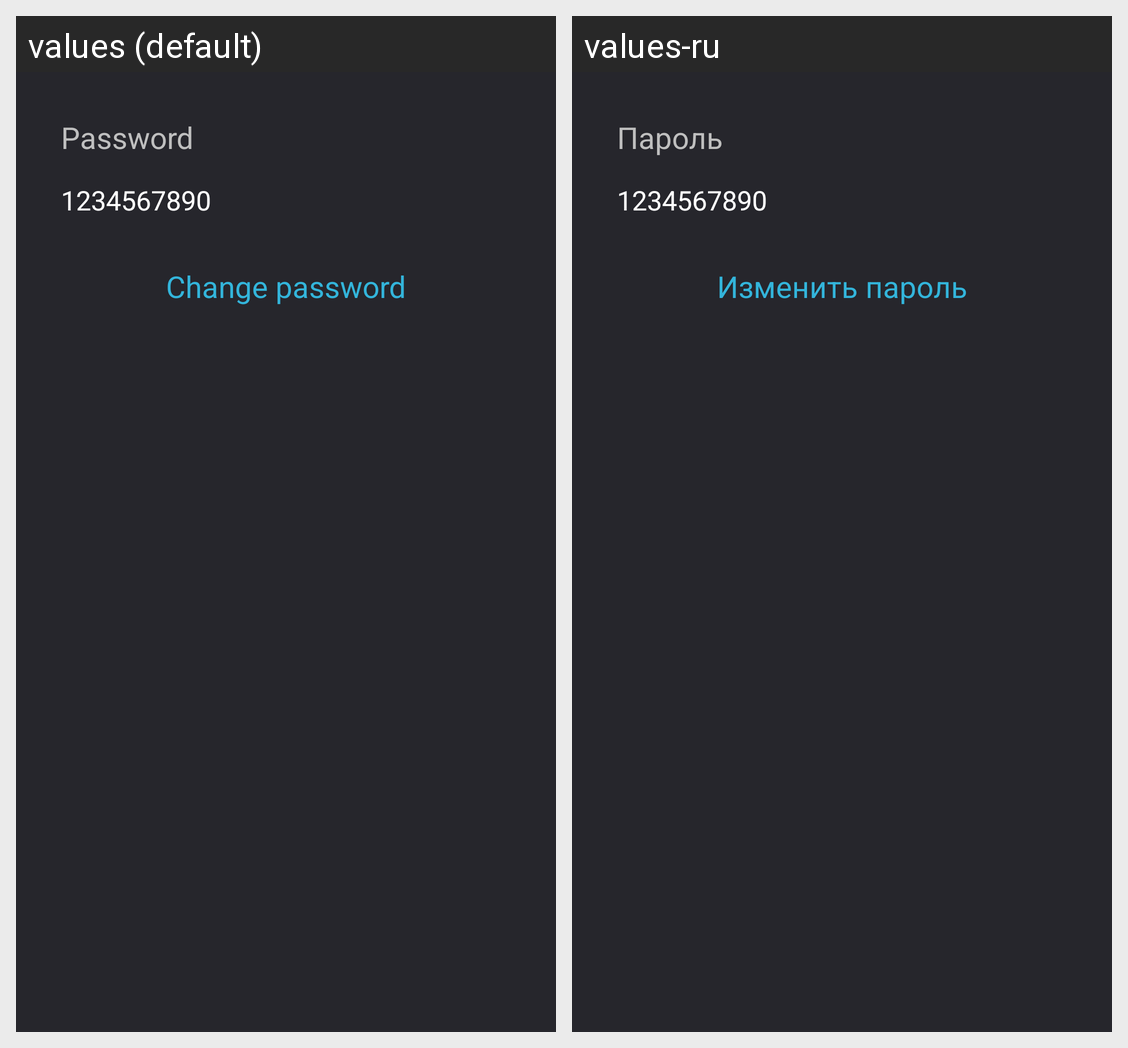

Strings drawn on this Android screen and how each of the app's shown locales translates them:
Android screen res/layout/activity_change_password.xml rendered under 2 locales, left to right: values (default), values-ru. Device: Nexus 5 (rendered at 1080×1920; each locale shown at half size, 540×960, under a caption strip naming it); theme Theme.AppCompat.Light.NoActionBar.
Strings drawn on this screen, with the default value and each locale's value (text and hints the layout hard-codes, and strings that could not be matched under every locale, appear in the picture but are not listed):

password
  values: Password
  values-ru: Пароль

change_password
  values: Change password
  values-ru: Изменить пароль
